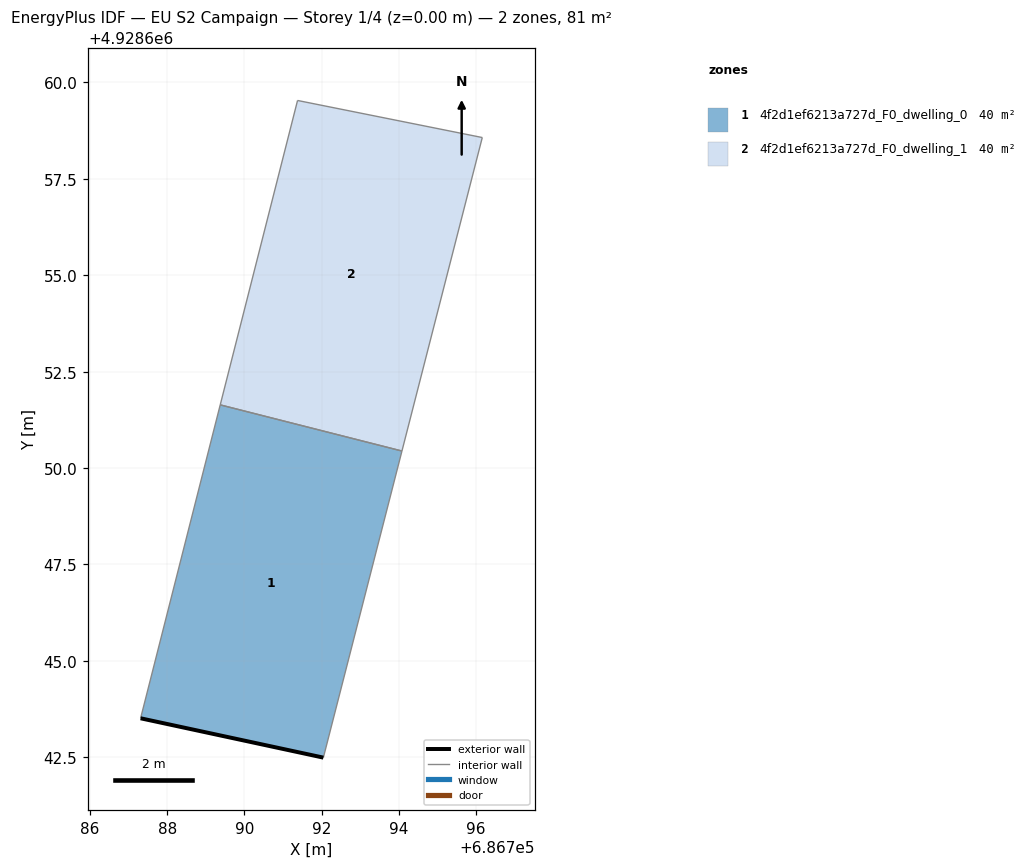
=== STOREY PLAN SPEC (per zone: floor XY polygon, exterior-wall plan segments, windows/doors) ===
zone 1: 4f2d1ef6213a727d_F0_dwelling_0  (40.3 m²)
  floor: (686792.05, 4928642.49) (686794.09, 4928650.44) (686789.37, 4928651.64) (686787.31, 4928643.51)
  exterior wall: (686792.05, 4928642.49) – (686787.31, 4928643.51)  [4.8 m]
  interior walls: 3
zone 2: 4f2d1ef6213a727d_F0_dwelling_1  (40.3 m²)
  floor: (686794.09, 4928650.44) (686796.17, 4928658.57) (686791.38, 4928659.53) (686789.37, 4928651.64)
  interior walls: 4

=== DERIVED (storey summary) ===
Building: EU S2 Campaign
Storey: 1 of 4  (floor level z = 0.00 m)
Storey gross floor area: 80.5 m²
Zones on this storey: 2
  - 4f2d1ef6213a727d_F0_dwelling_0: floor 40.3 m²; exterior wall 4.8 m (14.5 m²); WWR 0.0%
  - 4f2d1ef6213a727d_F0_dwelling_1: floor 40.3 m²
Zone adjacency (shared interzone walls):
  - 4f2d1ef6213a727d_F0_dwelling_0 ↔ 4f2d1ef6213a727d_F0_dwelling_1